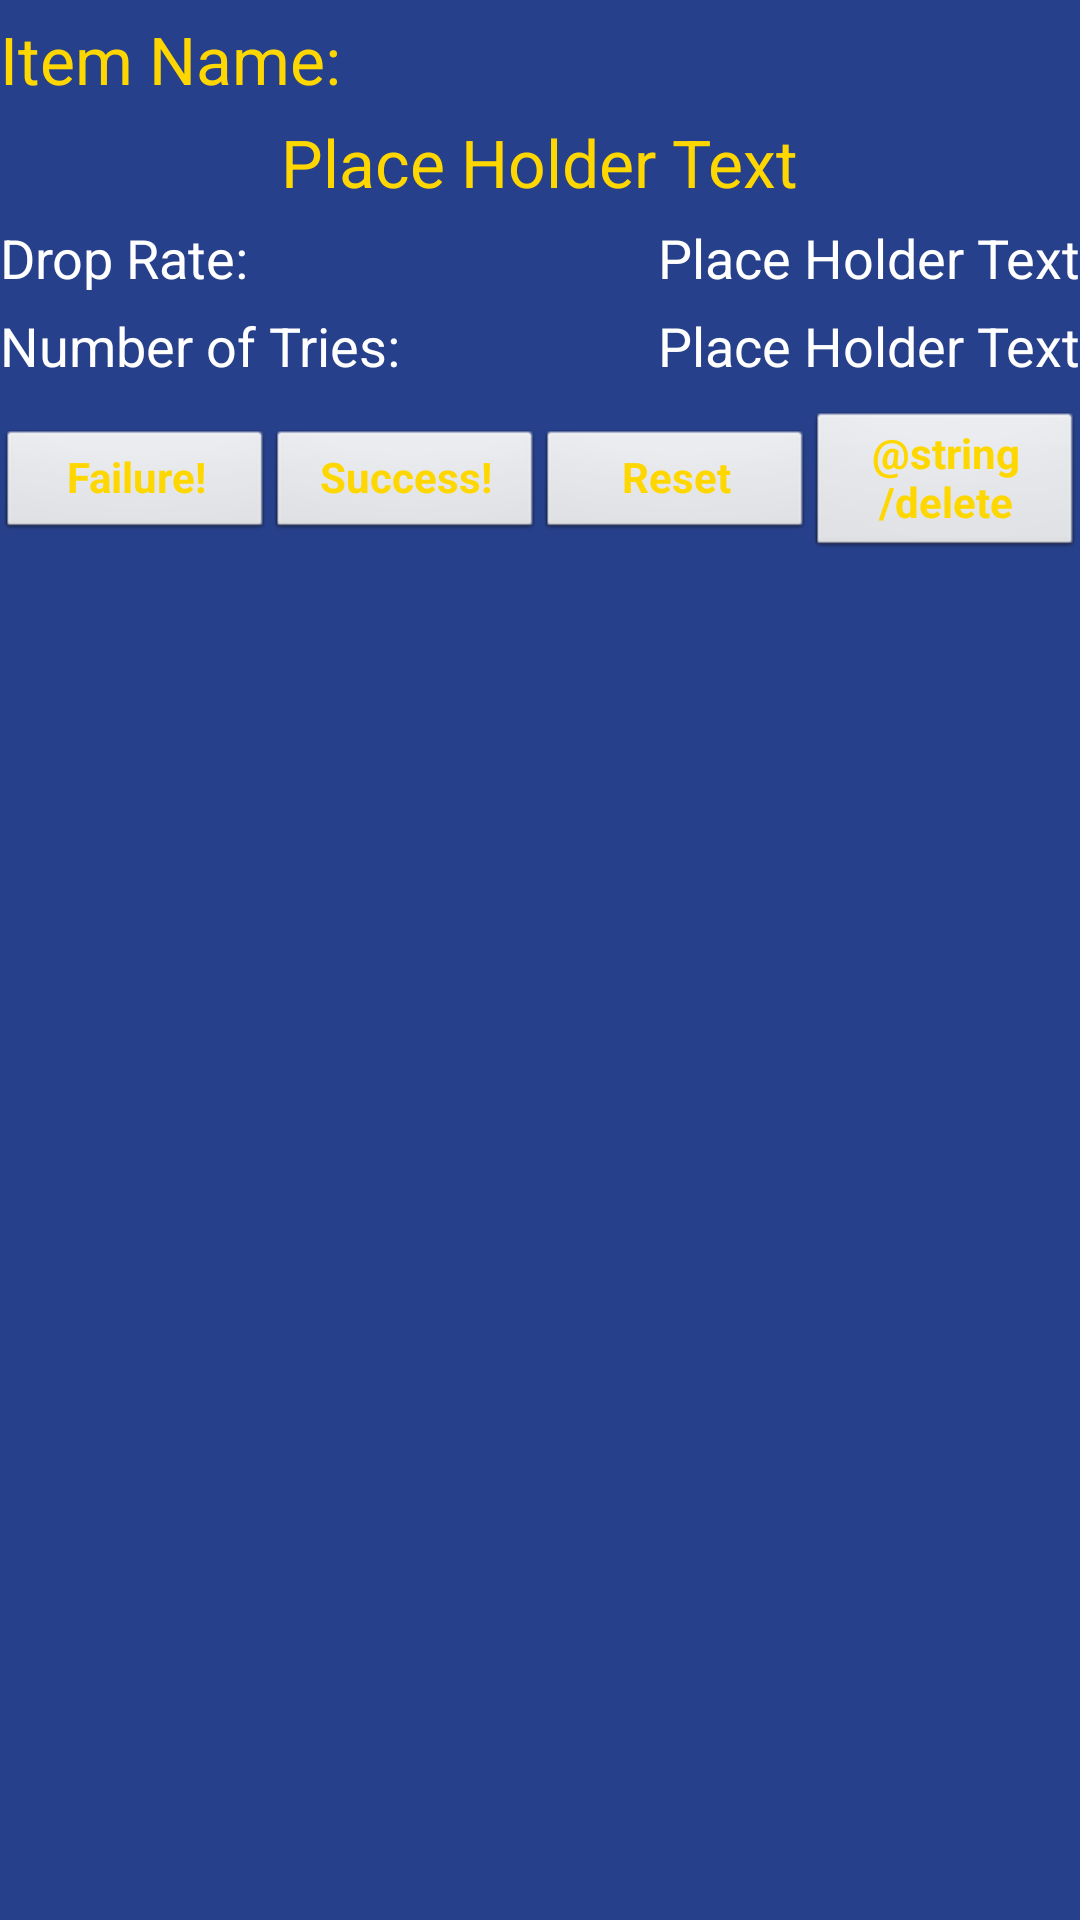

Write the Android layout XML for this screen, with the resource values it uses.
<!-- AndroidManifest.xml: application theme AppTheme -->
<!-- res/layout/activity_main.xml -->
<?xml version="1.0" encoding="UTF-8"?>
<LinearLayout xmlns:android="http://schemas.android.com/apk/res/android"
    xmlns:tools="http://schemas.android.com/tools"
    android:layout_width="match_parent"
    android:layout_height="match_parent"
    android:orientation="vertical" >

    <TextView
        android:id="@+id/percent_tracker_item_title"
        android:layout_width="wrap_content"
        android:layout_height="wrap_content"
        android:layout_marginTop="5dp"
        android:text="@string/item_name"
        android:textAppearance="?android:attr/textAppearanceLarge"
        android:textColor="@color/gold" />

    <TextView
        android:id="@+id/percent_tracker_item_name_value"
        android:layout_width="wrap_content"
        android:layout_height="wrap_content"
        android:layout_gravity="center_horizontal"
        android:layout_marginTop="5dp"
        android:gravity="left"
        android:text="@string/place_holder"
        android:textAppearance="?android:attr/textAppearanceLarge"
        android:textColor="@color/gold" />

    <LinearLayout
        android:id="@+id/percent_tracker_drop_layout"
        android:layout_width="match_parent"
        android:layout_height="wrap_content"
        android:layout_marginTop="5dp" >

        <TextView
            android:id="@+id/percent_tracker_drop_rate"
            android:layout_width="wrap_content"
            android:layout_height="wrap_content"
            android:layout_weight="1"
            android:text="@string/drop_rate"
            android:textAppearance="?android:attr/textAppearanceMedium"
            android:textColor="@color/white" />

        <TextView
            android:id="@+id/percent_tracker_drop_rate_value"
            android:layout_width="wrap_content"
            android:layout_height="wrap_content"
            android:layout_weight="1"
            android:gravity="right"
            android:text="@string/place_holder"
            android:textAppearance="?android:attr/textAppearanceMedium"
            android:textColor="@color/white" />

    </LinearLayout>

    <LinearLayout
        android:layout_width="match_parent"
        android:layout_height="wrap_content"
        android:layout_marginTop="5dp" >

        <TextView
            android:id="@+id/percent_tracker_user_attempts"
            android:layout_width="wrap_content"
            android:layout_height="wrap_content"
            android:layout_weight="1"
            android:text="@string/number_of_tries"
            android:textAppearance="?android:attr/textAppearanceMedium"
            android:textColor="@color/white" />

        <TextView
            android:id="@+id/percent_tracker_user_attempts_value"
            android:layout_width="wrap_content"
            android:layout_height="wrap_content"
            android:layout_weight="1"
            android:gravity="right"
            android:text="@string/place_holder"
            android:textAppearance="?android:attr/textAppearanceMedium"
            android:textColor="@color/white" />

    </LinearLayout>
    
    <LinearLayout
        android:layout_width="fill_parent"
        android:layout_height="wrap_content"
        android:layout_marginTop="10dp"
        android:paddingBottom="10dp" >

        <Button
            android:id="@+id/percent_tracker_failure_button"
            style="?android:attr/buttonStyleSmall"
            android:layout_width="0dp"
            android:layout_height="wrap_content"
            android:layout_gravity="center_vertical"
            android:layout_weight="1"
            android:onClick="failure"
            android:text="@string/failure"
            android:textColor="@color/gold"
            android:textStyle="bold" />

        <Button
            android:id="@+id/percent_tracker_success_button"
            style="?android:attr/buttonStyleSmall"
            android:layout_width="0dp"
            android:layout_height="wrap_content"
            android:layout_gravity="center_vertical"
            android:layout_weight="1"
            android:onClick="success"
            android:text="@string/success"
            android:textColor="@color/gold"
            android:textStyle="bold" />

        <Button
            android:id="@+id/percent_tracker_reset_button"
            style="?android:attr/buttonStyleSmall"
            android:layout_width="0dp"
            android:layout_height="wrap_content"
            android:layout_gravity="center_vertical"
            android:layout_weight="1"
            android:onClick="reset"
            android:text="@string/reset"
            android:textColor="@color/gold"
            android:textStyle="bold" />

        <Button
            android:id="@+id/percent_tracker_delete_button"
            style="?android:attr/buttonStyleSmall"
            android:layout_width="0dp"
            android:layout_height="wrap_content"
            android:layout_gravity="center_vertical"
            android:layout_weight="1"
            android:text="@string/delete"
            android:textColor="@color/gold"
            android:textStyle="bold" 
            android:onClick="delete"/>

    </LinearLayout>
    
</LinearLayout>
<!-- resources referenced by this layout -->
<resources>
  <color name="gold">#ffd700</color>
  <color name="white">#fff</color>
  <string name="drop_rate">Drop Rate:</string>
  <string name="failure">Failure!</string>
  <string name="item_name">Item Name:</string>
  <string name="number_of_tries">Number of Tries:</string>
  <string name="place_holder">Place Holder Text</string>
  <string name="reset">Reset</string>
  <string name="success">Success!</string>
  <style name="AppTheme" parent="AppBaseTheme">
  
  		
  		<item name="android:background">@color/background</item>
  
  	</style>
  <style name="AppBaseTheme" parent="android:Theme.Light">
  
  	
  
  	</style>
  <color name="background">#27408b</color>
</resources>
